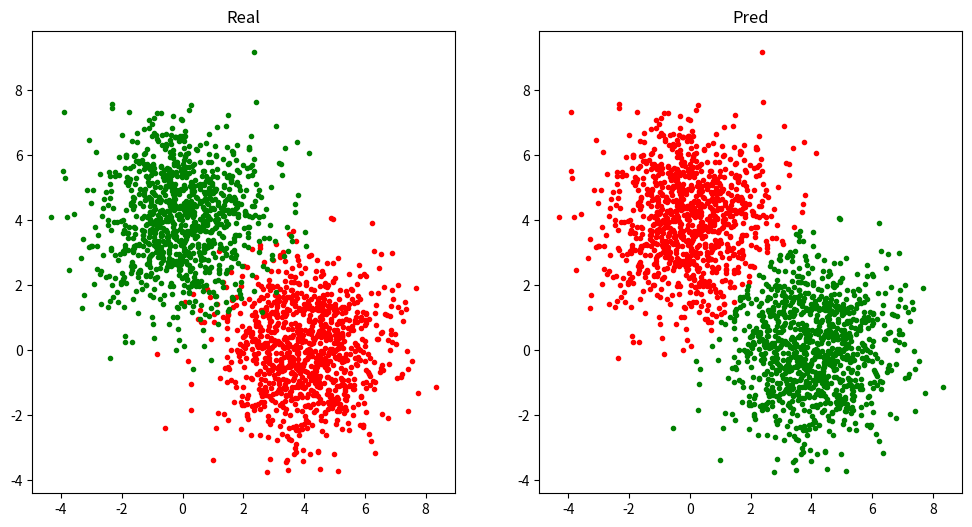

Here is the Python script that generated this plot:
# -*- coding: utf-8 -*-
# @Date  : 2020/5/31
# [redacted]
# [redacted]

import matplotlib.pyplot as plt
import random

import numpy as np
from scipy.stats import multivariate_normal


class GMM:
    def __init__(self, n_components, iterations=100, cov_reg=1e-06):
        """
        :param n_components: 聚类类别数
        :param max_iter: 最大迭代次数
        :param cov_reg: 用于防止协方差矩阵奇异的微小变量
        """
        self.n_components, self.iterations, self.cov_reg = n_components, iterations, cov_reg
        self.weights = np.full(self.n_components, 1 / self.n_components)
        self.means, self.covs = None, None

    def fit(self, X: np.ndarray):
        # 随机选择n_components个点作为高斯分布中心
        self.means = np.array(X[random.sample(range(X.shape[0]), self.n_components)])
        # 初始高斯分布协方差均为单位矩阵
        self.covs = np.stack([np.eye(X.shape[1]) for _ in range(self.n_components)])
        for _ in range(self.iterations):
            G = self._expect(X)  # E步
            self._maximize(X, G)  # M步

    def __call__(self, X: np.ndarray):
        G = self._expect(X)
        return np.argmax(G, axis=1)

    def _expect(self, X: np.ndarray):  # E步
        C = np.zeros([X.shape[0], self.n_components])
        for k, mean, cov in zip(range(self.n_components), self.means, self.covs):
            dist = multivariate_normal(mean=mean, cov=cov)
            C[:, k] = self.weights[k] * dist.pdf(X)
        S = np.sum(C, axis=1, keepdims=True)
        S[S == 0] = self.n_components
        return C / S

    def _maximize(self, X: np.ndarray, G: np.ndarray):  # M步
        N = np.sum(G, axis=0)
        for k in range(self.n_components):
            G_k = G[:, k].reshape(-1, 1)
            self.means[k] = np.sum(G_k * X, axis=0) / N[k]
            X_norm = X - self.means[k]
            self.covs[k] = (G_k * X_norm).T @ X_norm / N[k]
        self.weights = N / X.shape[0]
        self.covs += self.cov_reg * np.eye(X.shape[1])  # 添加微小量防止奇异


def load_data():
    x = np.stack([
        np.random.multivariate_normal(mean=[4, 0], cov=[[2, 0], [0, 2]], size=[1000]),
        np.random.multivariate_normal(mean=[0, 4], cov=[[2, 0], [0, 2]], size=[1000])
    ])
    return x


if __name__ == '__main__':
    x = load_data()
    plt.figure(figsize=[12, 6])
    plt.subplot(1, 2, 1)
    plt.title('Real')
    plt.scatter(x[0, :, 0], x[0, :, 1], color='r', marker='.')
    plt.scatter(x[1, :, 0], x[1, :, 1], color='g', marker='.')

    x = x.reshape(-1, 2)
    gmm = GMM(2, iterations=1000)
    gmm.fit(x)
    pred = gmm(x)

    x0, x1 = x[pred == 0], x[pred == 1]
    plt.subplot(1, 2, 2)
    plt.title('Pred')
    plt.scatter(x0[:, 0], x0[:, 1], color='r', marker='.')
    plt.scatter(x1[:, 0], x1[:, 1], color='g', marker='.')
    plt.show()
